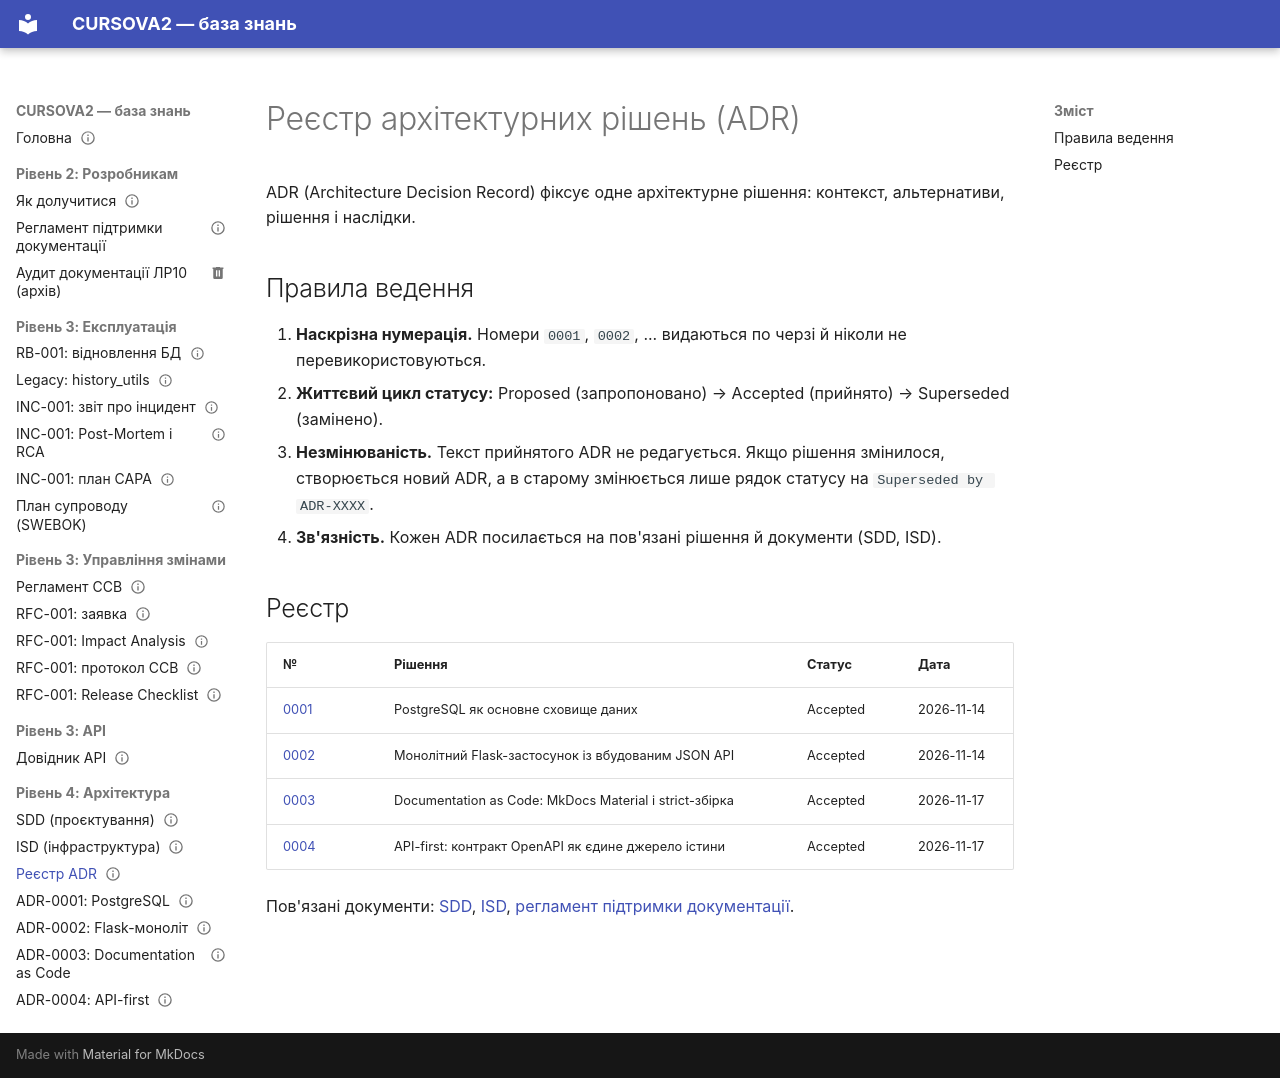

repository: mariia-hutsuliak-labs/CURSOVA2 · page: architecture/adr/index.html · generator: mkdocs

---
owner: Mariia Hutsuliak
status: published
review_date: 2027-05-13
tags: [architecture]
---

# Реєстр архітектурних рішень (ADR)

ADR (Architecture Decision Record) фіксує одне архітектурне рішення: контекст, альтернативи, рішення і наслідки.

## Правила ведення

1. **Наскрізна нумерація.** Номери `0001`, `0002`, ... видаються по черзі й ніколи не перевикористовуються.
2. **Життєвий цикл статусу:** Proposed (запропоновано) → Accepted (прийнято) → Superseded (замінено).
3. **Незмінюваність.** Текст прийнятого ADR не редагується. Якщо рішення змінилося, створюється новий ADR, а в старому змінюється лише рядок статусу на `Superseded by ADR-XXXX`.
4. **Зв'язність.** Кожен ADR посилається на пов'язані рішення й документи (SDD, ISD).

## Реєстр

| № | Рішення | Статус | Дата |
|---|---|---|---|
| [0001](0001-postgresql-as-primary-store.md) | PostgreSQL як основне сховище даних | Accepted | 2026-11-14 |
| [0002](0002-flask-monolith-with-json-api.md) | Монолітний Flask-застосунок із вбудованим JSON API | Accepted | 2026-11-14 |
| [0003](0003-documentation-as-code-mkdocs.md) | Documentation as Code: MkDocs Material і strict-збірка | Accepted | 2026-11-17 |
| [0004](0004-api-first-openapi-contract.md) | API-first: контракт OpenAPI як єдине джерело істини | Accepted | 2026-11-17 |

Пов'язані документи: [SDD](../sdd.md), [ISD](../isd.md), [регламент підтримки документації](../../developer/maintenance.md).
